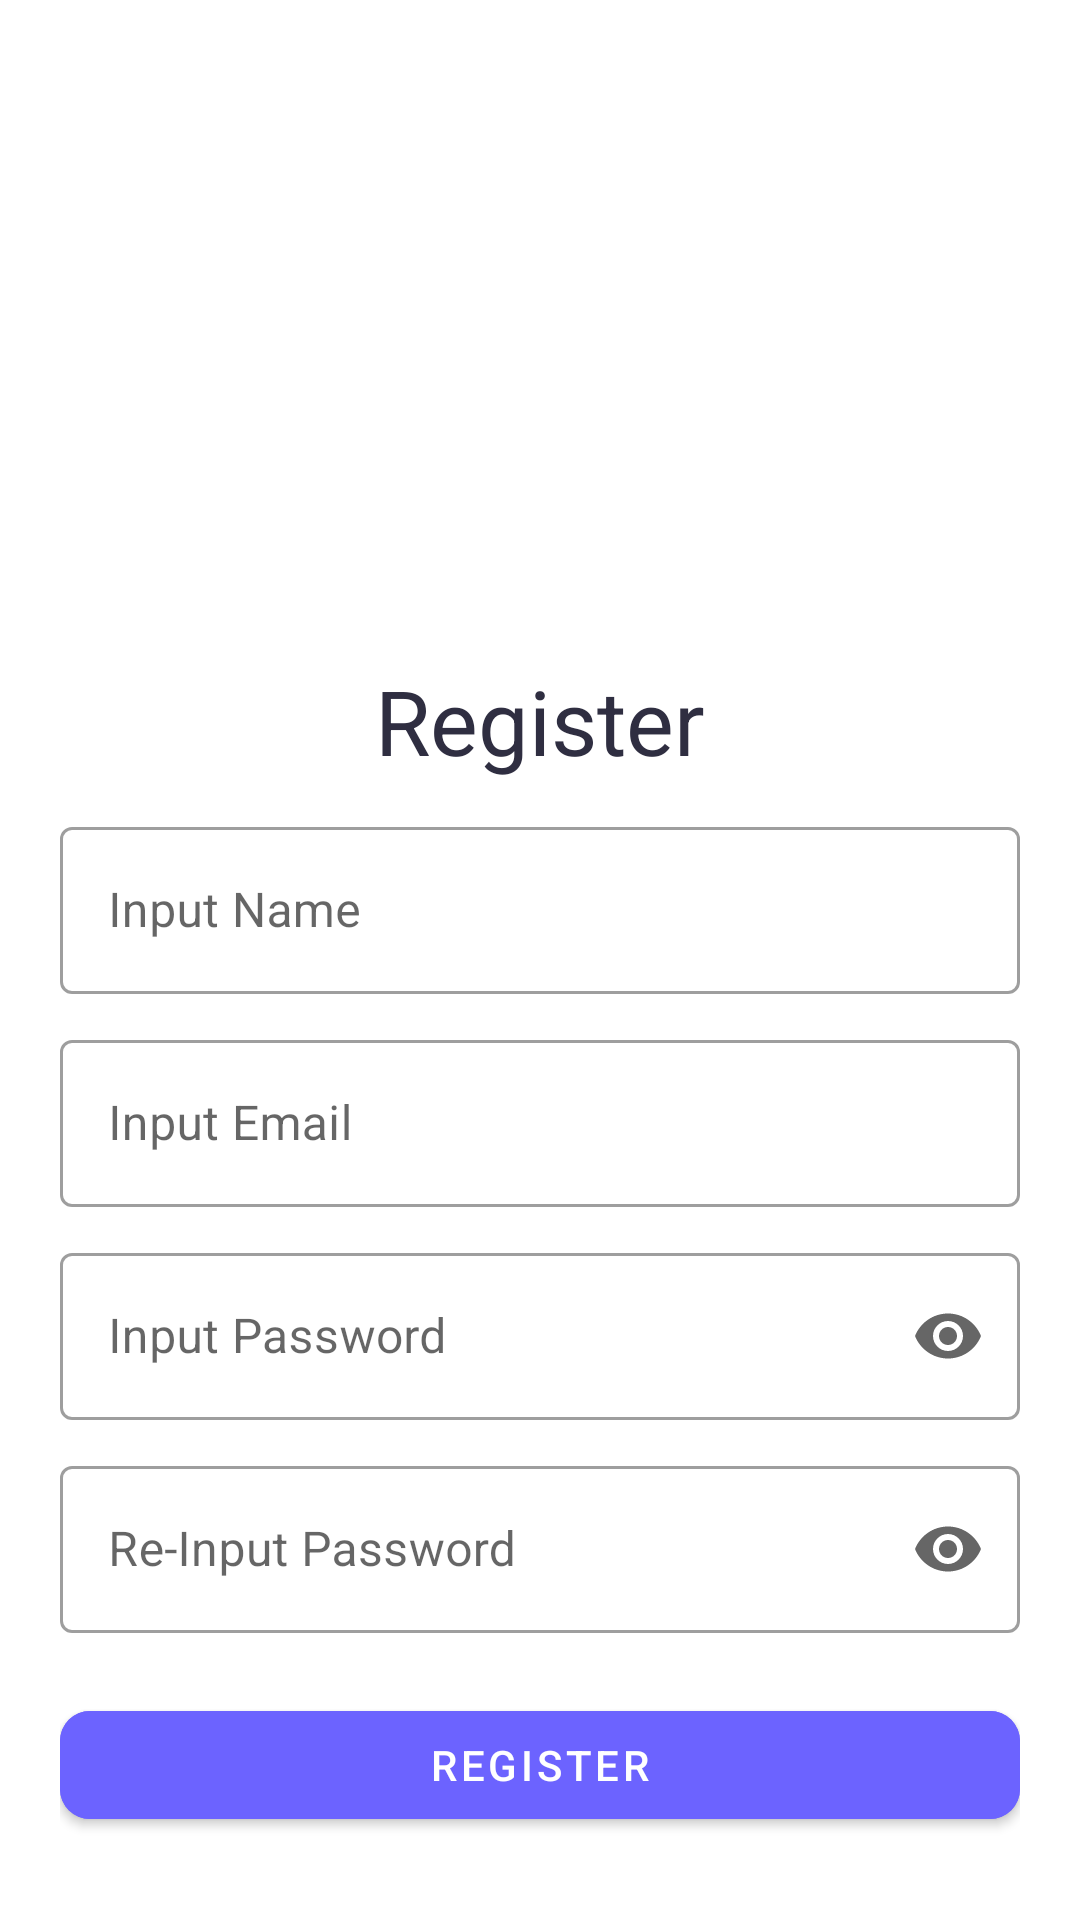

The Android layout XML behind this screen, and the referenced resources:
<!-- AndroidManifest.xml: application theme Theme.Binarecommerce -->
<!-- res/layout/activity_register.xml -->
<?xml version="1.0" encoding="utf-8"?>
<androidx.constraintlayout.widget.ConstraintLayout xmlns:android="http://schemas.android.com/apk/res/android"
    xmlns:app="http://schemas.android.com/apk/res-auto"
    xmlns:tools="http://schemas.android.com/tools"
    android:layout_width="match_parent"
    android:layout_height="match_parent"
    android:padding="20dp"
    tools:context=".view.ui.RegisterActivity">
    
    <com.google.android.material.imageview.ShapeableImageView
        android:id="@+id/ivLogin"
        android:layout_width="300dp"
        android:layout_height="200dp"
        android:src="@drawable/register"
        app:layout_constraintTop_toTopOf="parent"
        app:layout_constraintStart_toStartOf="parent"
        app:layout_constraintEnd_toEndOf="parent"/>

    <com.google.android.material.textview.MaterialTextView
        android:id="@+id/tvRegister"
        android:layout_width="wrap_content"
        android:layout_height="wrap_content"
        app:layout_constraintTop_toBottomOf="@id/ivLogin"
        android:text="@string/register"
        android:textColor="@color/hitam"
        android:textSize="30sp"
        app:layout_constraintStart_toStartOf="parent"
        app:layout_constraintEnd_toEndOf="parent"/>

    <com.google.android.material.textfield.TextInputLayout
        android:id="@+id/outlinedTextField"
        android:layout_width="match_parent"
        android:layout_height="wrap_content"
        android:hint="@string/inputName"
        android:layout_marginTop="10dp"
        style="@style/Widget.MaterialComponents.TextInputLayout.OutlinedBox"
        app:layout_constraintEnd_toEndOf="parent"
        app:layout_constraintStart_toStartOf="parent"
        app:endIconMode="clear_text"
        app:layout_constraintTop_toBottomOf="@+id/tvRegister">

        <com.google.android.material.textfield.TextInputEditText
            android:id="@+id/etNameRegister"
            android:layout_width="match_parent"
            android:layout_height="wrap_content" />
    </com.google.android.material.textfield.TextInputLayout>

    <com.google.android.material.textfield.TextInputLayout
        android:id="@+id/outlinedTextField2"
        android:layout_width="match_parent"
        android:layout_height="wrap_content"
        android:hint="@string/inputEmail"
        android:layout_marginTop="10dp"
        style="@style/Widget.MaterialComponents.TextInputLayout.OutlinedBox"
        app:layout_constraintEnd_toEndOf="parent"
        app:layout_constraintStart_toStartOf="parent"
        app:layout_constraintTop_toBottomOf="@+id/outlinedTextField">

        <com.google.android.material.textfield.TextInputEditText
            android:id="@+id/etEmailRegister"
            android:layout_width="match_parent"
            android:layout_height="wrap_content" />
    </com.google.android.material.textfield.TextInputLayout>

    <com.google.android.material.textfield.TextInputLayout
        android:id="@+id/outlinedTextField3"
        android:layout_width="match_parent"
        android:layout_height="wrap_content"
        android:hint="@string/inputPassword"
        android:layout_marginTop="10dp"
        app:endIconMode="password_toggle"
        style="@style/Widget.MaterialComponents.TextInputLayout.OutlinedBox"
        app:layout_constraintEnd_toEndOf="parent"
        app:layout_constraintStart_toStartOf="parent"
        app:layout_constraintTop_toBottomOf="@+id/outlinedTextField2">

        <com.google.android.material.textfield.TextInputEditText
            android:id="@+id/etPasswordRegister"
            android:layout_width="match_parent"
            android:layout_height="wrap_content"
            android:inputType="textPassword"/>
    </com.google.android.material.textfield.TextInputLayout>

    <com.google.android.material.textfield.TextInputLayout
        android:id="@+id/outlinedTextField4"
        android:layout_width="match_parent"
        android:layout_height="wrap_content"
        android:hint="@string/inputRePassword"
        android:layout_marginTop="10dp"
        app:endIconMode="password_toggle"
        style="@style/Widget.MaterialComponents.TextInputLayout.OutlinedBox"
        app:layout_constraintEnd_toEndOf="parent"
        app:layout_constraintStart_toStartOf="parent"
        app:layout_constraintTop_toBottomOf="@+id/outlinedTextField3">

        <com.google.android.material.textfield.TextInputEditText
            android:id="@+id/etRePasswordRegister"
            android:layout_width="match_parent"
            android:layout_height="wrap_content"
            android:inputType="textPassword"/>
    </com.google.android.material.textfield.TextInputLayout>

    <com.google.android.material.button.MaterialButton
        android:id="@+id/btnRegister"
        android:layout_width="match_parent"
        android:layout_height="wrap_content"
        android:layout_marginTop="20dp"
        android:backgroundTint="@color/biru"
        android:text="@string/register"
        app:cornerRadius="10dp"
        app:layout_constraintEnd_toEndOf="parent"
        app:layout_constraintStart_toStartOf="parent"
        app:layout_constraintTop_toBottomOf="@+id/outlinedTextField4" />


</androidx.constraintlayout.widget.ConstraintLayout>
<!-- resources referenced by this layout -->
<resources>
  <color name="biru">#6C63FF</color>
  <color name="hitam">#2F2E41</color>
  <string name="inputEmail">Input Email</string>
  <string name="inputName">Input Name</string>
  <string name="inputPassword">Input Password</string>
  <string name="inputRePassword">Re-Input Password</string>
  <string name="register">Register</string>
  <style name="Theme.Binarecommerce" parent="Theme.MaterialComponents.DayNight.NoActionBar">
          
          <item name="colorPrimary">@color/purple_500</item>
          <item name="colorPrimaryVariant">@color/purple_700</item>
          <item name="colorOnPrimary">@color/white</item>
          
          <item name="colorSecondary">@color/teal_200</item>
          <item name="colorSecondaryVariant">@color/teal_700</item>
          <item name="colorOnSecondary">@color/black</item>
          
          <item name="android:statusBarColor">?attr/colorPrimaryVariant</item>
          
      </style>
  <color name="purple_500">#FF6200EE</color>
  <color name="purple_700">#FF3700B3</color>
  <color name="white">#FFFFFFFF</color>
  <color name="teal_200">#FF03DAC5</color>
  <color name="teal_700">#FF018786</color>
  <color name="black">#FF000000</color>
</resources>
